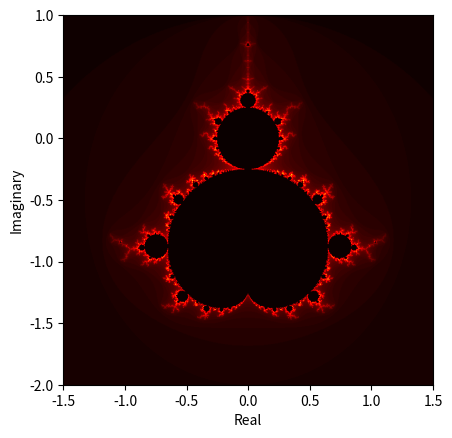

The matplotlib source for this figure:
import numpy as np
import matplotlib.pyplot as plt


def mandelbrot(c, max_iter) -> int:
    """
    Computes the number of iterations required for the complex number c to escape the Mandelbrot set.

    Args:
        c (complex): The complex number to test.
        max_iter (int): The maximum number of iterations to perform.

    Returns:
        int: The number of iterations required for c to escape the Mandelbrot set, or 0 if it does not escape within max_iter iterations.
    """
    z = 0
    n = 0
    while abs(z) <= 2 and n < max_iter:
        z = z*z + c
        n += 1
    if n == max_iter:
        return 0
    else:
        return n


def mandelbrot_set(xmin, xmax, ymin, ymax, width, height, max_iter) -> tuple:
    """
    Computes the Mandelbrot set for a given range of complex plane coordinates.

    Args:
        xmin (float): The minimum value of the x-axis.
        xmax (float): The maximum value of the x-axis.
        ymin (float): The minimum value of the y-axis.
        ymax (float): The maximum value of the y-axis.
        width (int): The number of pixels in the x-axis.
        height (int): The number of pixels in the y-axis.
        max_iter (int): The maximum number of iterations to compute the Mandelbrot set.

    Returns:
        tuple: A tuple containing the x-axis values, y-axis values, and the computed pixels.
    """
    x = np.linspace(xmin, xmax, width)
    y = np.linspace(ymin, ymax, height)
    pixels = np.zeros((height, width))
    for i in range(height):
        for j in range(width):
            pixels[i, j] = mandelbrot(x[j] + 1j*y[i], max_iter)
    return (x, y, pixels)


def plot_mandelbrot(x, y, pixels) -> None:
    """
    Plots the Mandelbrot set using the given pixel values.

    Args:
        x (numpy.ndarray): Array of x-coordinates.
        y (numpy.ndarray): Array of y-coordinates.
        pixels (numpy.ndarray): Array of pixel values.

    Returns:
        None
    """
    plt.imshow(pixels.T, cmap='hot', extent=(y.min(), y.max(), x.min(), x.max()))
    plt.xlabel('Real')
    plt.ylabel('Imaginary')
    plt.show()


# Example usage
def main():
    xmin, xmax = -2, 1
    ymin, ymax = -1.5, 1.5
    width, height = 1000, 1000
    max_iter = 100
    x, y, pixels = mandelbrot_set(xmin, xmax, ymin, ymax, width, height, max_iter)
    plot_mandelbrot(x, y, pixels)


if __name__ == '__main__':
    main()
